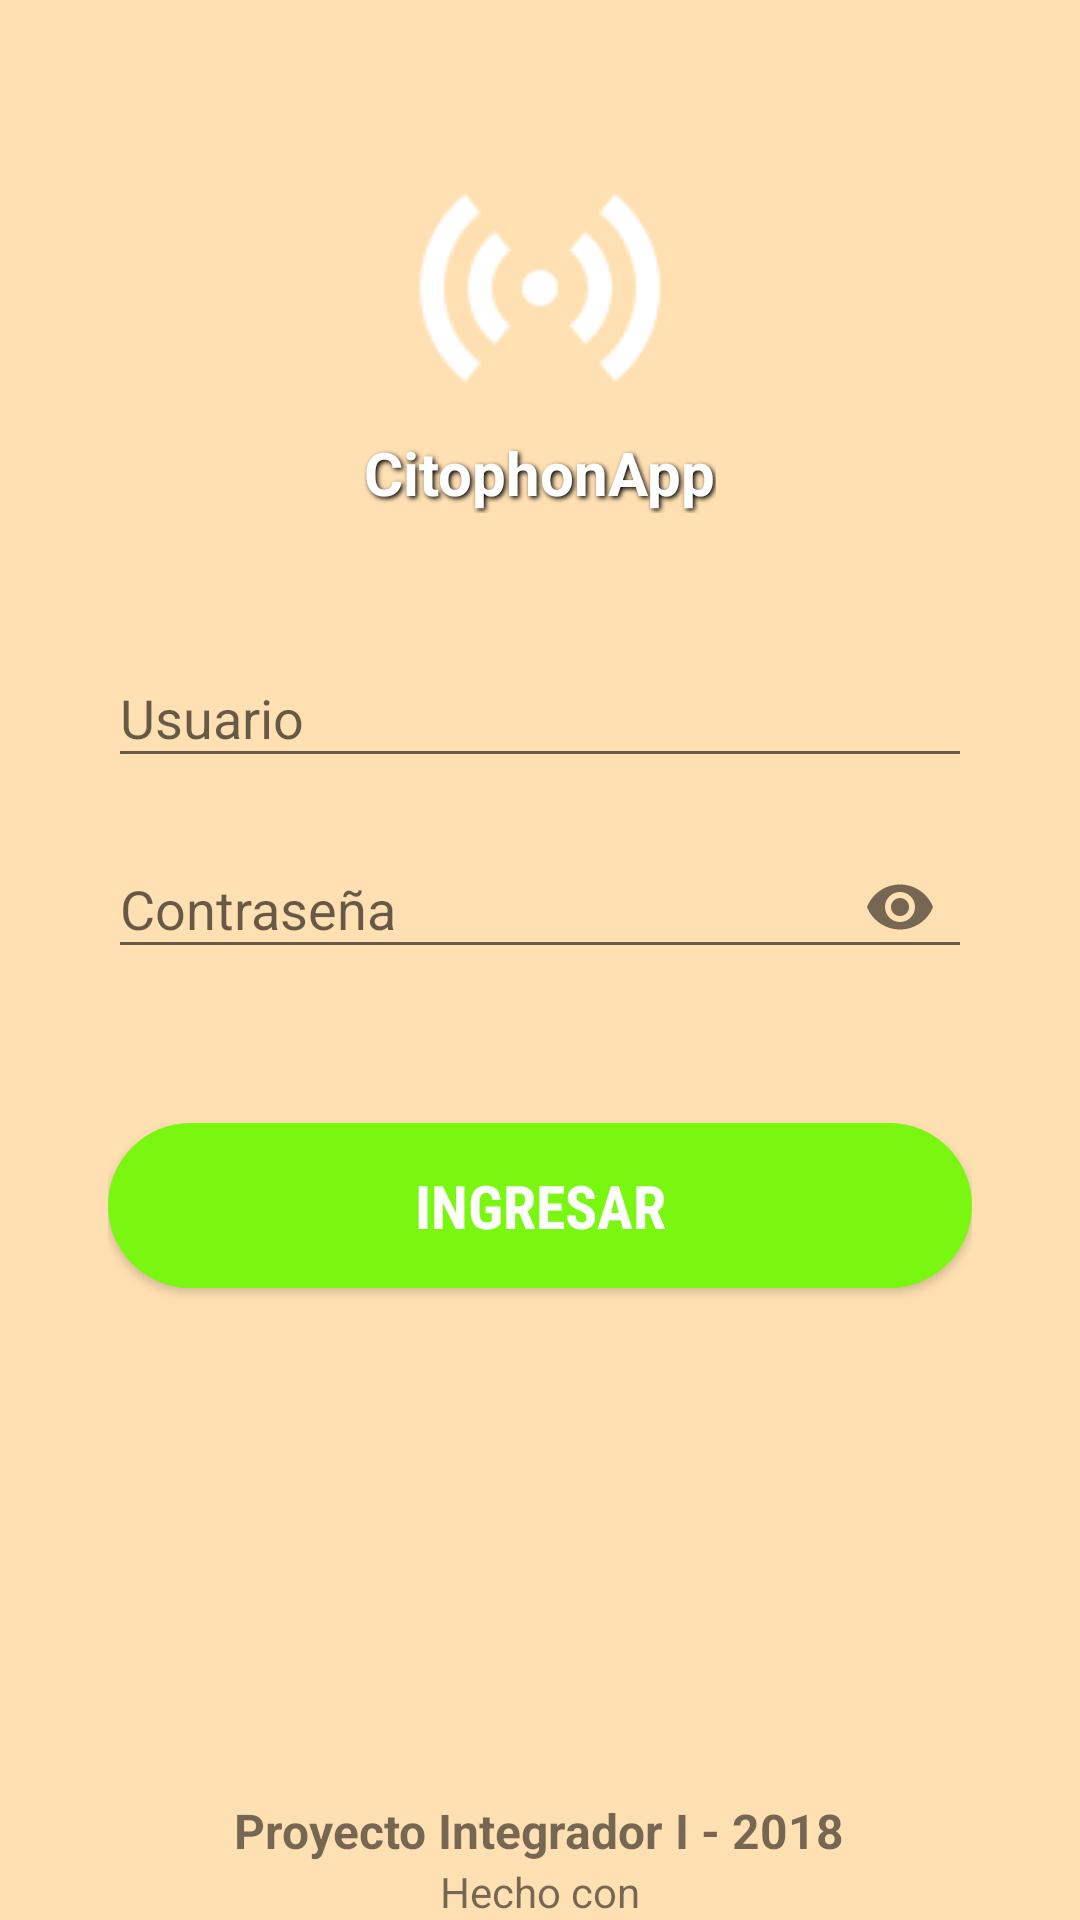

Android layout source for this screen:
<!-- AndroidManifest.xml: application theme AppTheme -->
<!-- res/layout/activity_login.xml -->
<?xml version="1.0" encoding="utf-8"?>
<ScrollView xmlns:android="http://schemas.android.com/apk/res/android"
    xmlns:app="http://schemas.android.com/apk/res-auto"
    xmlns:tools="http://schemas.android.com/tools"
    android:layout_width="match_parent"
    android:layout_height="match_parent"
    android:background="@color/backgroundLogin"
    android:fillViewport="true"
    tools:context="com.citophonapp.integrador.citophonapp.activity.LoginActivity">

    <RelativeLayout
        android:layout_width="match_parent"
        android:layout_height="wrap_content">

        <LinearLayout
            android:id="@+id/header"
            android:layout_width="match_parent"
            android:layout_height="wrap_content"
            android:gravity="center"
            android:orientation="vertical">

            <ImageView
                android:layout_width="wrap_content"
                android:layout_height="wrap_content"
                android:layout_centerHorizontal="true"
                android:layout_marginTop="48dp"
                android:src="@drawable/online_96px" />

            <TextView
                style="@style/TextTitle"
                android:layout_width="wrap_content"
                android:layout_height="wrap_content"
                android:shadowColor="@color/colorTextPrimary"
                android:shadowDx="2"
                android:shadowDy="2"
                android:shadowRadius="4"
                android:text="@string/app_name"
                android:textColor="#fff" />

        </LinearLayout>

        <RelativeLayout
            android:layout_width="match_parent"
            android:layout_height="wrap_content"
            android:layout_below="@id/header"
            android:layout_margin="36dp">

            <android.support.design.widget.TextInputLayout
                android:id="@+id/userLayout"
                android:layout_width="match_parent"
                android:layout_height="wrap_content"
                android:hint="@string/user">

                <android.support.design.widget.TextInputEditText
                    android:id="@+id/user"
                    android:layout_width="match_parent"
                    android:layout_height="wrap_content"
                    android:inputType="textEmailAddress"
                    android:textSize="18sp" />

            </android.support.design.widget.TextInputLayout>


            <android.support.design.widget.TextInputLayout
                android:id="@+id/passwordLayout"
                android:layout_width="match_parent"
                android:layout_height="wrap_content"
                android:layout_below="@id/userLayout"
                android:layout_marginTop="8dp"
                android:hint="@string/pass"
                app:passwordToggleEnabled="true">

                <android.support.design.widget.TextInputEditText
                    android:id="@+id/password"
                    android:layout_width="match_parent"
                    android:layout_height="wrap_content"
                    android:password="true"
                    android:textSize="18sp" />

            </android.support.design.widget.TextInputLayout>

            <Button
                android:id="@+id/login"
                style="@style/Button.Complete.Success"
                android:layout_width="match_parent"
                android:layout_below="@id/passwordLayout"
                android:layout_marginBottom="16dp"
                android:layout_marginTop="48dp"
                android:text="@string/login" />

        </RelativeLayout>

        <LinearLayout
            android:layout_width="match_parent"
            android:layout_height="wrap_content"
            android:layout_alignParentBottom="true"
            android:gravity="center"
            android:orientation="vertical">

            <TextView
                android:layout_width="wrap_content"
                android:layout_height="wrap_content"
                android:text="@string/subject"
                android:textSize="16sp"
                android:textStyle="bold" />

            <TextView
                android:layout_width="wrap_content"
                android:layout_height="wrap_content"
                android:drawableRight="@drawable/heart_outline_24px"
                android:gravity="center_vertical"
                android:text="@string/made_with" />

        </LinearLayout>
    </RelativeLayout>

</ScrollView>
<!-- resources referenced by this layout -->
<resources>
  <color name="backgroundLogin">#ffe0b2</color>
  <color name="colorTextPrimary">#000000</color>
  <!-- drawable online_96px: png bitmap (drawable, 2525 bytes) -->
  <string name="app_name">CitophonApp</string>
  <string name="login">Ingresar</string>
  <string name="made_with">Hecho con</string>
  <string name="pass">Contraseña</string>
  <string name="subject">Proyecto Integrador I - 2018</string>
  <string name="user">Usuario</string>
  <style name="Button.Complete.Success">
          <item name="android:background">@drawable/button_complete_success</item>
      </style>
  <style name="TextTitle">
          <item name="android:textSize">20dp</item>
          <item name="android:textStyle">bold</item>
          <item name="android:textColor">@color/colorTextPrimary</item>
      </style>
  <style name="AppTheme" parent="Theme.AppCompat.Light.NoActionBar">
          
          <item name="colorPrimary">@color/colorPrimary</item>
          <item name="colorPrimaryDark">@color/colorPrimaryDark</item>
          <item name="colorAccent">@color/colorPrimaryAccent</item>
      </style>
  <!-- drawable button_complete_success (drawable) -->
  <?xml version="1.0" encoding="utf-8"?>
  <selector xmlns:android="http://schemas.android.com/apk/res/android">
  
      <item android:state_pressed="true">
          <shape>
              <solid android:color="#96ff3f" />
              <corners android:radius="360dp" />
          </shape>
      </item>
  
      <item android:state_focused="true">
          <shape>
              <solid android:color="#64dc00" />
              <corners android:radius="360dp" />
          </shape>
      </item>
  
      <item>
          <shape>
              <solid android:color="#79f710" />
              <corners android:radius="360dp" />
          </shape>
      </item>
  
  </selector>
  <color name="colorPrimary">#ffecb3</color>
  <color name="colorPrimaryDark">#cbba83</color>
  <color name="colorPrimaryAccent">#000000</color>
</resources>
